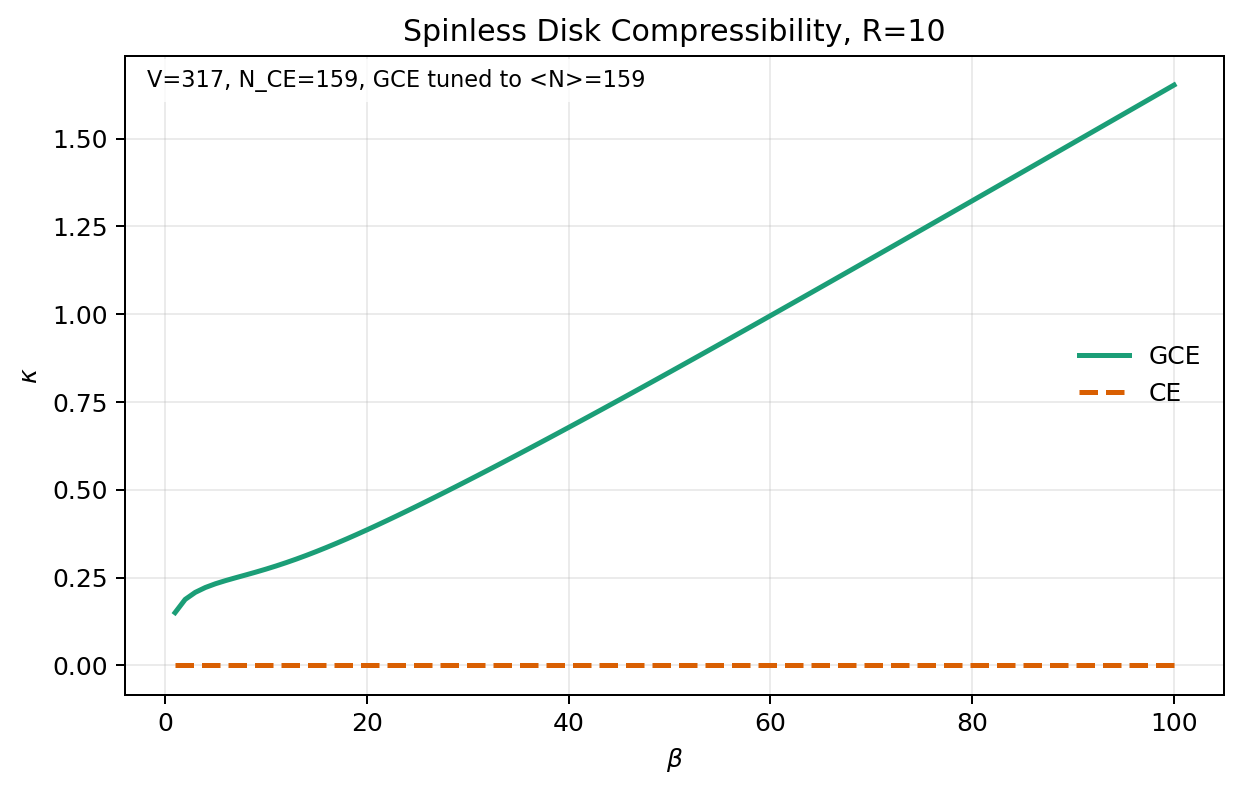

The table this chart was drawn from, first rows:
beta	temperature	nsites	canonical_n	target_density	mu_grand_canonical	avg_n_grand_canonical	kappa_grand_canonical	kappa_canonical
1	1	317	159	0.5016	0.01049	159	1.504292367993e-01	0.000000000000e+00
2	0.5	317	159	0.5016	0.008385	159	1.881040819951e-01	0.000000000000e+00
3	0.3333	317	159	0.5016	0.007578	159	2.081485939788e-01	0.000000000000e+00
4	0.25	317	159	0.5016	0.007105	159	2.220040609125e-01	0.000000000000e+00
5	0.2	317	159	0.5016	0.006779	159	2.326739750619e-01	0.000000000000e+00
6	0.1667	317	159	0.5016	0.006527	159	2.416291265565e-01	0.000000000000e+00
7	0.1429	317	159	0.5016	0.006314	159	2.497773169271e-01	0.000000000000e+00
8	0.125	317	159	0.5016	0.00612	159	2.577103657125e-01	0.000000000000e+00
9	0.1111	317	159	0.5016	0.005933	159	2.658021461694e-01	0.000000000000e+00
10	0.1	317	159	0.5016	0.00575	159	2.742728476778e-01	0.000000000000e+00
11	0.09091	317	159	0.5016	0.005567	159	2.832383730439e-01	0.000000000000e+00
12	0.08333	317	159	0.5016	0.005386	159	2.927469299802e-01	0.000000000000e+00
13	0.07692	317	159	0.5016	0.005207	159	3.028045617186e-01	0.000000000000e+00
14	0.07143	317	159	0.5016	0.005031	159	3.133922157862e-01	0.000000000000e+00
15	0.06667	317	159	0.5016	0.004859	159	3.244768709642e-01	0.000000000000e+00
16	0.0625	317	159	0.5016	0.004691	159	3.360186822074e-01	0.000000000000e+00
17	0.05882	317	159	0.5016	0.00453	159	3.479755081143e-01	0.000000000000e+00
18	0.05556	317	159	0.5016	0.004375	159	3.603057224841e-01	0.000000000000e+00
19	0.05263	317	159	0.5016	0.004226	159	3.729698951007e-01	0.000000000000e+00
20	0.05	317	159	0.5016	0.004084	159	3.859317230310e-01	0.000000000000e+00
21	0.04762	317	159	0.5016	0.003948	159	3.991584648961e-01	0.000000000000e+00
22	0.04545	317	159	0.5016	0.003819	159	4.126210486431e-01	0.000000000000e+00
23	0.04348	317	159	0.5016	0.003697	159	4.262939700466e-01	0.000000000000e+00
24	0.04167	317	159	0.5016	0.00358	159	4.401550634213e-01	0.000000000000e+00
25	0.04	317	159	0.5016	0.003469	159	4.541852012969e-01	0.000000000000e+00
26	0.03846	317	159	0.5016	0.003364	159	4.683679622708e-01	0.000000000000e+00
27	0.03704	317	159	0.5016	0.003264	159	4.826892936006e-01	0.000000000000e+00
28	0.03571	317	159	0.5016	0.003169	159	4.971371859126e-01	0.000000000000e+00
29	0.03448	317	159	0.5016	0.003079	159	5.117013707336e-01	0.000000000000e+00
30	0.03333	317	159	0.5016	0.002993	159	5.263730467717e-01	0.000000000000e+00
31	0.03226	317	159	0.5016	0.002911	159	5.411446374943e-01	0.000000000000e+00
32	0.03125	317	159	0.5016	0.002833	159	5.560095802394e-01	0.000000000000e+00
33	0.0303	317	159	0.5016	0.002759	159	5.709621455774e-01	0.000000000000e+00
34	0.02941	317	159	0.5016	0.002688	159	5.859972847041e-01	0.000000000000e+00
35	0.02857	317	159	0.5016	0.002621	159	6.011105021360e-01	0.000000000000e+00
36	0.02778	317	159	0.5016	0.002556	159	6.162977507708e-01	0.000000000000e+00
37	0.02703	317	159	0.5016	0.002494	159	6.315553463690e-01	0.000000000000e+00
38	0.02632	317	159	0.5016	0.002435	159	6.468798986476e-01	0.000000000000e+00
39	0.02564	317	159	0.5016	0.002378	159	6.622682563852e-01	0.000000000000e+00
40	0.025	317	159	0.5016	0.002324	159	6.777174641983e-01	0.000000000000e+00
41	0.02439	317	159	0.5016	0.002272	159	6.932247289209e-01	0.000000000000e+00
42	0.02381	317	159	0.5016	0.002222	159	7.087873937900e-01	0.000000000000e+00
43	0.02326	317	159	0.5016	0.002174	159	7.244029189020e-01	0.000000000000e+00
44	0.02273	317	159	0.5016	0.002128	159	7.400688666418e-01	0.000000000000e+00
45	0.02222	317	159	0.5016	0.002084	159	7.557828910018e-01	0.000000000000e+00
46	0.02174	317	159	0.5016	0.002041	159	7.715427298963e-01	0.000000000000e+00
47	0.02128	317	159	0.5016	0.002	159	7.873461997459e-01	0.000000000000e+00
48	0.02083	317	159	0.5016	0.001961	159	8.031911917406e-01	0.000000000000e+00
49	0.02041	317	159	0.5016	0.001923	159	8.190756693159e-01	0.000000000000e+00
50	0.02	317	159	0.5016	0.001886	159	8.349976664729e-01	0.000000000000e+00
51	0.01961	317	159	0.5016	0.001851	159	8.509552866559e-01	0.000000000000e+00
52	0.01923	317	159	0.5016	0.001817	159	8.669467019693e-01	0.000000000000e+00
53	0.01887	317	159	0.5016	0.001784	159	8.829701525716e-01	0.000000000000e+00
54	0.01852	317	159	0.5016	0.001752	159	8.990239461254e-01	0.000000000000e+00
55	0.01818	317	159	0.5016	0.001721	159	9.151064572203e-01	0.000000000000e+00
56	0.01786	317	159	0.5016	0.001691	159	9.312161267121e-01	0.000000000000e+00
57	0.01754	317	159	0.5016	0.001662	159	9.473514609404e-01	0.000000000000e+00
58	0.01724	317	159	0.5016	0.001635	159	9.635110308083e-01	0.000000000000e+00
59	0.01695	317	159	0.5016	0.001608	159	9.796934707145e-01	0.000000000000e+00
60	0.01667	317	159	0.5016	0.001581	159	9.958974773400e-01	0.000000000000e+00
... 40 more rows
